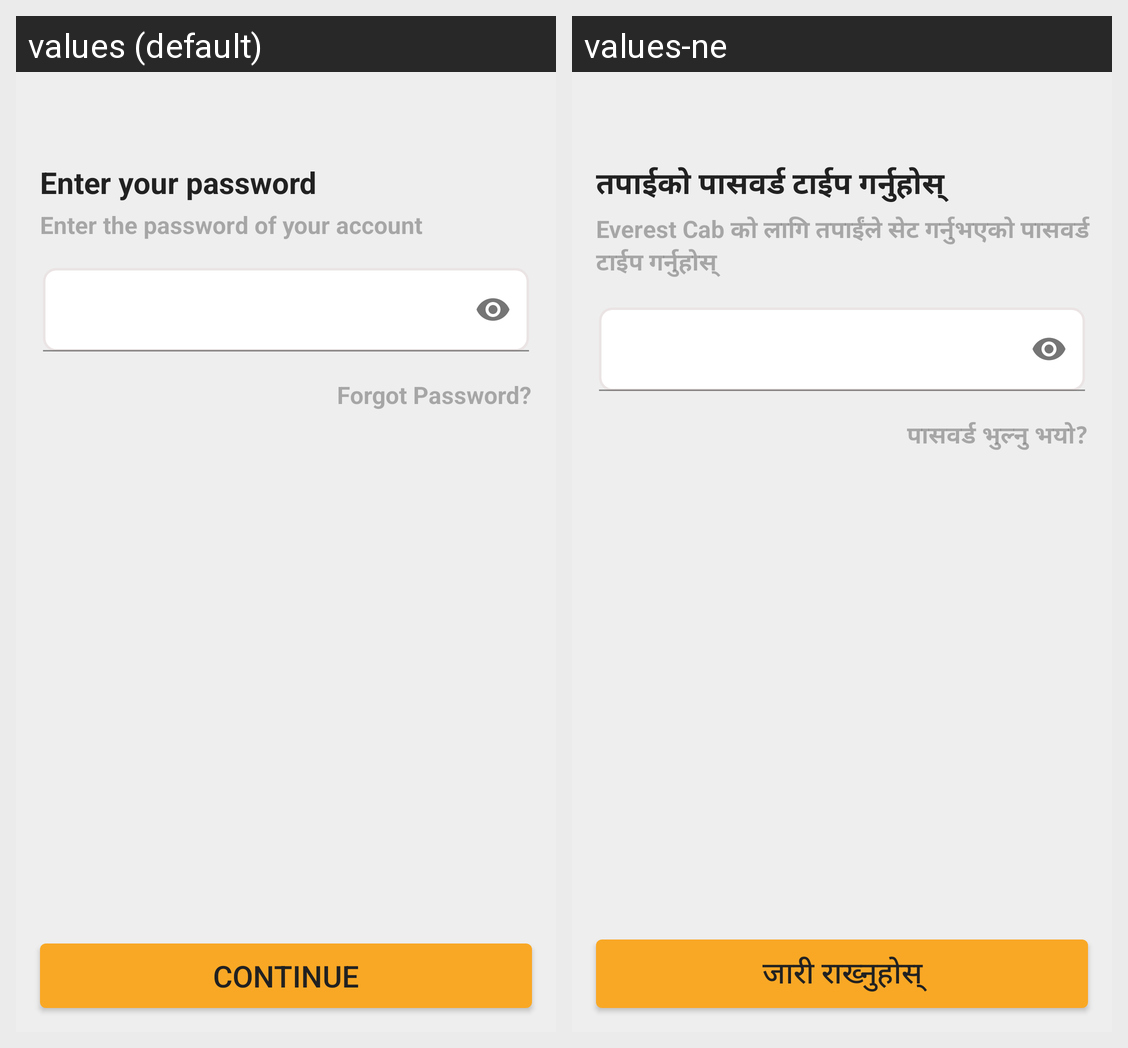

Strings drawn on this Android screen and how each of the app's shown locales translates them:
Android screen res/layout/activity_enter_password.xml rendered under 2 locales, left to right: values (default), values-ne. Device: Nexus 5 (rendered at 1080×1920; each locale shown at half size, 540×960, under a caption strip naming it); theme AppTheme.
Strings drawn on this screen, with the default value and each locale's value (text and hints the layout hard-codes, and strings that could not be matched under every locale, appear in the picture but are not listed):

enter_your_password
  values: Enter your password
  values-ne: तपाईको पासवर्ड टाईप गर्नुहोस्

enter_the_password_you_set_for_easy_taxi
  values: Enter the password of your account
  values-ne: Everest Cab को लागि तपाईंले सेट गर्नुभएको पासवर्ड टाईप गर्नुहोस्

proceed
  values: Continue
  values-ne: जारी राख्नुहोस्

forgot_password
  values: Forgot Password?
  values-ne: पासवर्ड भुल्नु भयो?
